Image classification data set "clasif-malaria" (ajbanegas/CNN-CAD on GitHub). Class labels (2): decoys, inhibitors.

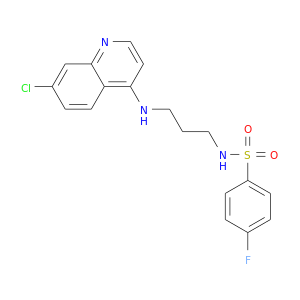
Label: inhibitors

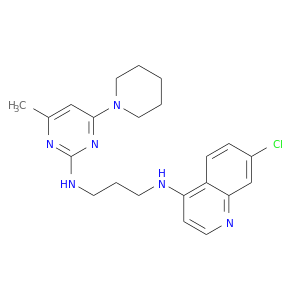
Label: inhibitors

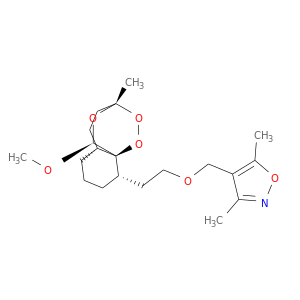
Label: inhibitors

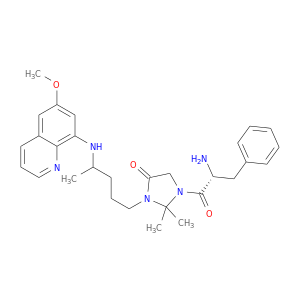
Label: decoys

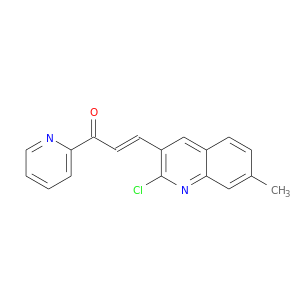
Label: decoys

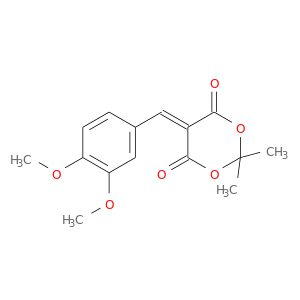
Label: decoys
